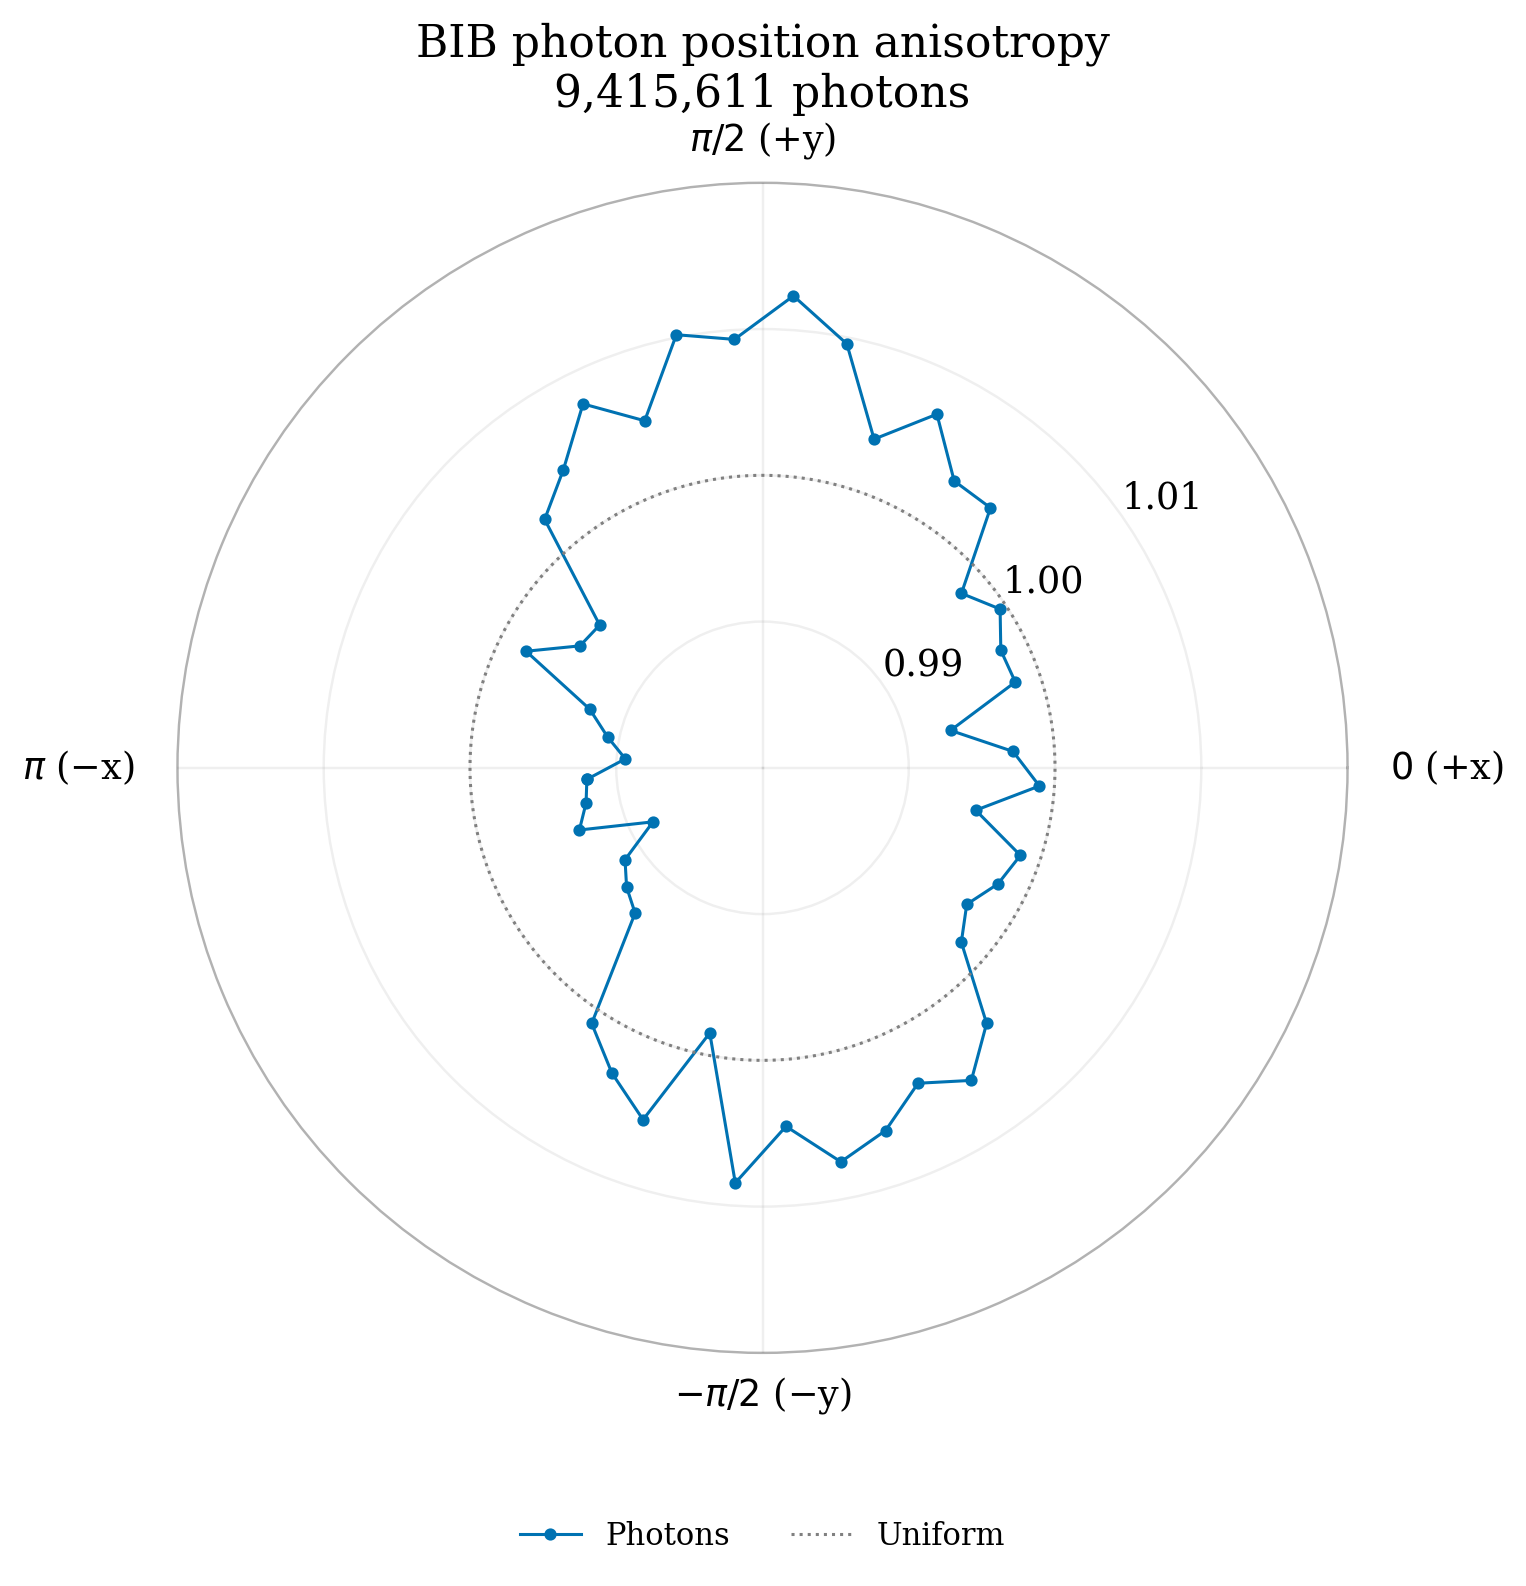

The file beside this chart, header and first rows:
phi_low_rad, phi_high_rad, photons, relative_density
-3.142, -3.011, 194596, 0.992
-3.011, -2.88, 194648, 0.9923
-2.88, -2.749, 194829, 0.9932
-2.749, -2.618, 193873, 0.9883
-2.618, -2.487, 194453, 0.9913
-2.487, -2.356, 194660, 0.9924
-2.356, -2.225, 194827, 0.9932
-2.225, -2.094, 196359, 1.001
-2.094, -1.963, 196801, 1.003
-1.963, -1.833, 197219, 1.005
-1.833, -1.702, 195861, 0.9985
-1.702, -1.571, 197814, 1.008
-1.571, -1.44, 197054, 1.005
-1.44, -1.309, 197623, 1.007
-1.309, -1.178, 197372, 1.006
-1.178, -1.047, 196952, 1.004
-1.047, -0.9163, 197277, 1.006
-0.9163, -0.7854, 196794, 1.003
-0.7854, -0.6545, 195782, 0.9981
-0.6545, -0.5236, 195530, 0.9968
-0.5236, -0.3927, 195756, 0.9979
-0.3927, -0.2618, 195888, 0.9986
-0.2618, -0.1309, 195151, 0.9949
-0.1309, 0.0, 195957, 0.999
0.0, 0.1309, 195602, 0.9972
0.1309, 0.2618, 194807, 0.9931
0.2618, 0.3927, 195816, 0.9983
0.3927, 0.5236, 195799, 0.9982
0.5236, 0.6545, 196068, 0.9995
0.6545, 0.7854, 195784, 0.9981
0.7854, 0.9163, 196873, 1.004
0.9163, 1.047, 196863, 1.004
1.047, 1.178, 197524, 1.007
1.178, 1.309, 196891, 1.004
1.309, 1.44, 198033, 1.01
1.44, 1.571, 198579, 1.012
1.571, 1.702, 197994, 1.009
1.702, 1.833, 198158, 1.01
1.833, 1.963, 197151, 1.005
1.963, 2.094, 197678, 1.008
2.094, 2.225, 197043, 1.005
2.225, 2.356, 196667, 1.003
2.356, 2.487, 195140, 0.9948
2.487, 2.618, 195180, 0.995
2.618, 2.749, 195771, 0.998
2.749, 2.88, 194682, 0.9925
2.88, 3.011, 194353, 0.9908
3.011, 3.142, 194079, 0.9894
